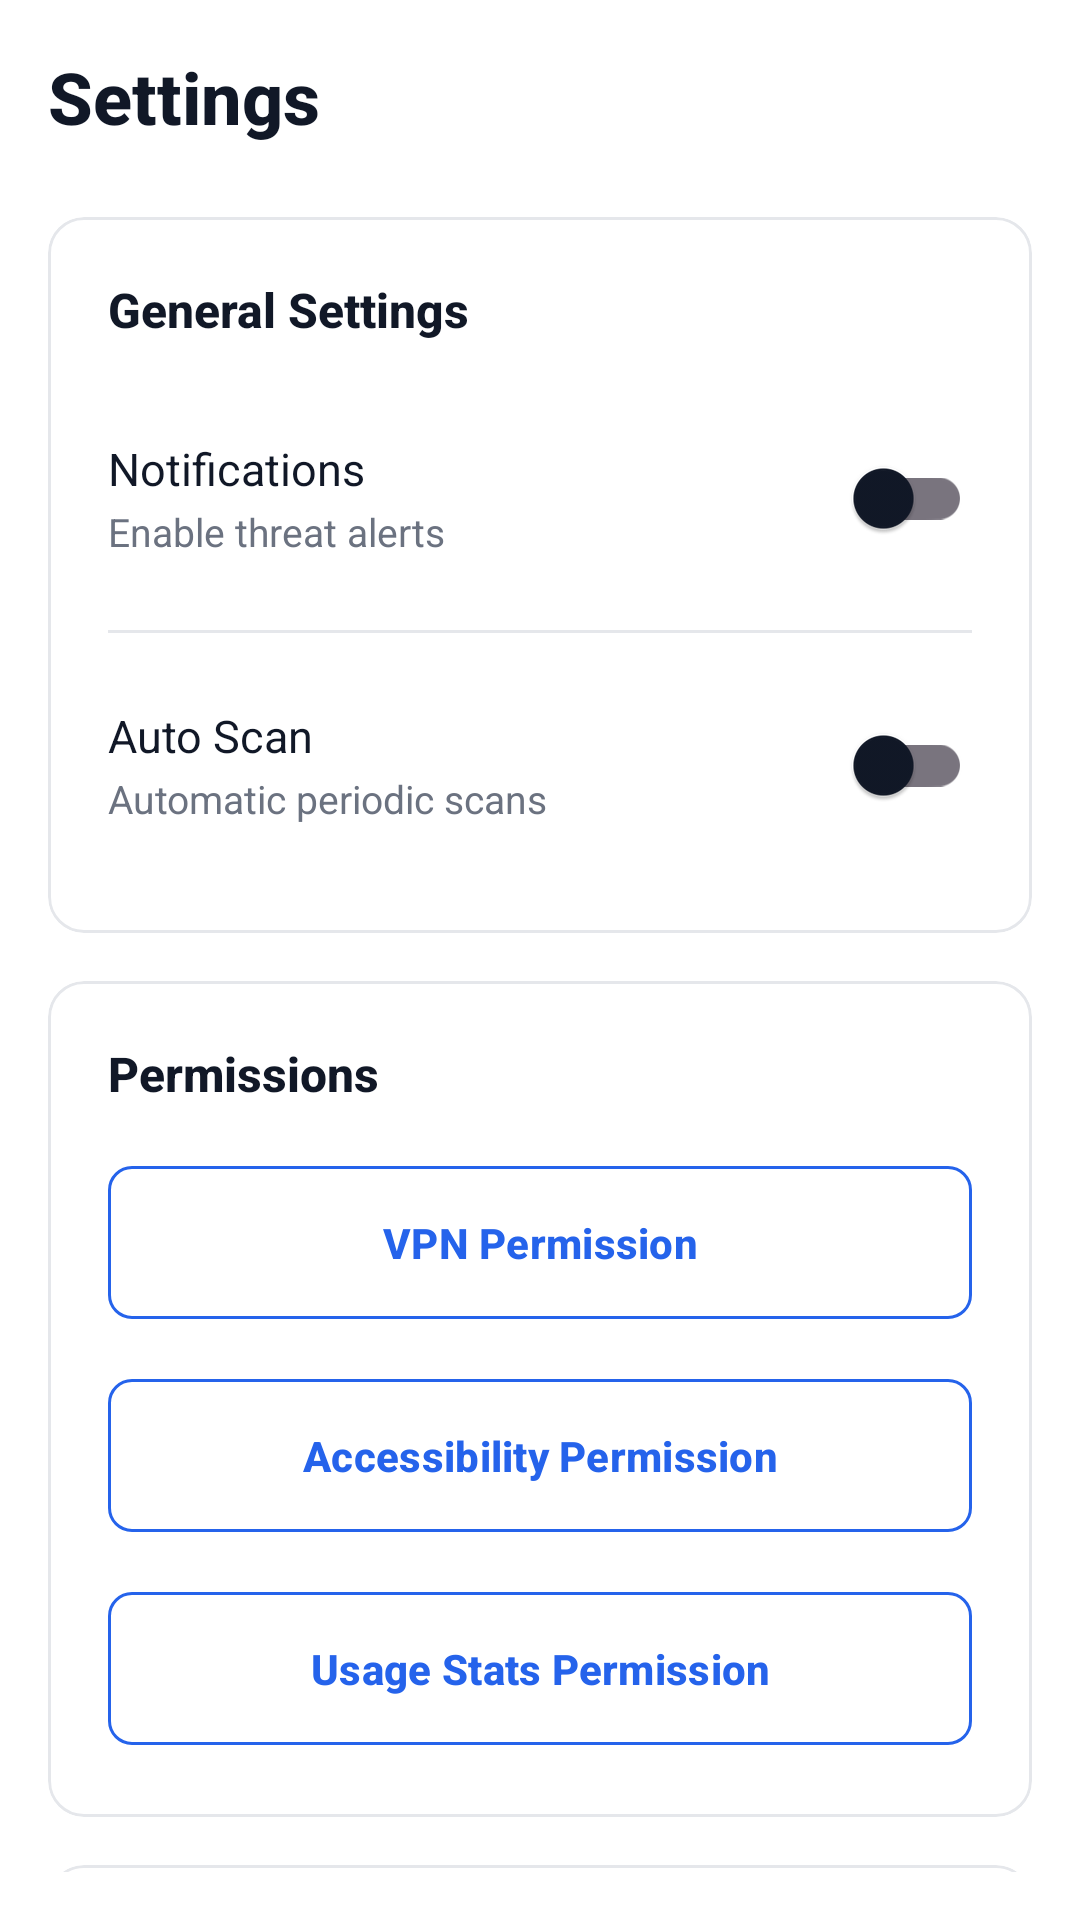

Produce the Android XML layout that renders to this screen, including the resource entries it uses.
<!-- AndroidManifest.xml: application theme Theme.Noxis -->
<!-- res/layout/fragment_settings.xml -->
<?xml version="1.0" encoding="utf-8"?>
<androidx.core.widget.NestedScrollView xmlns:android="http://schemas.android.com/apk/res/android"
    xmlns:app="http://schemas.android.com/apk/res-auto"
    android:layout_width="match_parent"
    android:layout_height="match_parent"
    android:background="@color/bg_primary"
    android:padding="16dp"
    android:fillViewport="true">

    <LinearLayout
        android:layout_width="match_parent"
        android:layout_height="wrap_content"
        android:orientation="vertical">

        
        <TextView
            android:layout_width="wrap_content"
            android:layout_height="wrap_content"
            android:text="Settings"
            android:textColor="@color/text_primary"
            android:textSize="24sp"
            android:textStyle="bold"
            android:layout_marginBottom="24dp"
            android:fontFamily="sans-serif-medium" />

        
        <com.google.android.material.card.MaterialCardView
            android:layout_width="match_parent"
            android:layout_height="wrap_content"
            android:layout_marginBottom="16dp"
            app:cardCornerRadius="12dp"
            app:cardElevation="0dp"
            app:cardBackgroundColor="@color/bg_card"
            app:strokeWidth="1dp"
            app:strokeColor="@color/border_light">

            <LinearLayout
                android:layout_width="match_parent"
                android:layout_height="wrap_content"
                android:orientation="vertical"
                android:padding="20dp">

                <TextView
                    android:layout_width="wrap_content"
                    android:layout_height="wrap_content"
                    android:text="General Settings"
                    android:textColor="@color/text_primary"
                    android:textSize="16sp"
                    android:textStyle="bold"
                    android:layout_marginBottom="16dp"
                    android:fontFamily="sans-serif-medium" />

                
                <LinearLayout
                    android:layout_width="match_parent"
                    android:layout_height="wrap_content"
                    android:orientation="horizontal"
                    android:gravity="center_vertical"
                    android:paddingVertical="12dp">

                    <LinearLayout
                        android:layout_width="0dp"
                        android:layout_height="wrap_content"
                        android:layout_weight="1"
                        android:orientation="vertical">

                        <TextView
                            android:layout_width="wrap_content"
                            android:layout_height="wrap_content"
                            android:text="Notifications"
                            android:textColor="@color/text_primary"
                            android:textSize="15sp" />

                        <TextView
                            android:layout_width="wrap_content"
                            android:layout_height="wrap_content"
                            android:text="Enable threat alerts"
                            android:textColor="@color/text_secondary"
                            android:textSize="13sp"
                            android:layout_marginTop="2dp" />
                    </LinearLayout>

                    <com.google.android.material.switchmaterial.SwitchMaterial
                        android:id="@+id/notificationsSwitch"
                        android:layout_width="wrap_content"
                        android:layout_height="wrap_content" />
                </LinearLayout>

                <View
                    android:layout_width="match_parent"
                    android:layout_height="1dp"
                    android:background="@color/border_light"
                    android:layout_marginVertical="8dp" />

                
                <LinearLayout
                    android:layout_width="match_parent"
                    android:layout_height="wrap_content"
                    android:orientation="horizontal"
                    android:gravity="center_vertical"
                    android:paddingVertical="12dp">

                    <LinearLayout
                        android:layout_width="0dp"
                        android:layout_height="wrap_content"
                        android:layout_weight="1"
                        android:orientation="vertical">

                        <TextView
                            android:layout_width="wrap_content"
                            android:layout_height="wrap_content"
                            android:text="Auto Scan"
                            android:textColor="@color/text_primary"
                            android:textSize="15sp" />

                        <TextView
                            android:layout_width="wrap_content"
                            android:layout_height="wrap_content"
                            android:text="Automatic periodic scans"
                            android:textColor="@color/text_secondary"
                            android:textSize="13sp"
                            android:layout_marginTop="2dp" />
                    </LinearLayout>

                    <com.google.android.material.switchmaterial.SwitchMaterial
                        android:id="@+id/autoScanSwitch"
                        android:layout_width="wrap_content"
                        android:layout_height="wrap_content" />
                </LinearLayout>
            </LinearLayout>
        </com.google.android.material.card.MaterialCardView>

        
        <com.google.android.material.card.MaterialCardView
            android:layout_width="match_parent"
            android:layout_height="wrap_content"
            android:layout_marginBottom="16dp"
            app:cardCornerRadius="12dp"
            app:cardElevation="0dp"
            app:cardBackgroundColor="@color/bg_card"
            app:strokeWidth="1dp"
            app:strokeColor="@color/border_light">

            <LinearLayout
                android:layout_width="match_parent"
                android:layout_height="wrap_content"
                android:orientation="vertical"
                android:padding="20dp">

                <TextView
                    android:layout_width="wrap_content"
                    android:layout_height="wrap_content"
                    android:text="Permissions"
                    android:textColor="@color/text_primary"
                    android:textSize="16sp"
                    android:textStyle="bold"
                    android:layout_marginBottom="16dp"
                    android:fontFamily="sans-serif-medium" />

                <com.google.android.material.button.MaterialButton
                    android:id="@+id/vpnPermissionButton"
                    android:layout_width="match_parent"
                    android:layout_height="wrap_content"
                    android:layout_marginBottom="12dp"
                    android:text="VPN Permission"
                    android:textColor="@color/primary_blue"
                    android:backgroundTint="@android:color/transparent"
                    app:strokeColor="@color/primary_blue"
                    app:strokeWidth="1dp"
                    app:cornerRadius="8dp"
                    android:textStyle="bold"
                    android:padding="16dp" />

                <com.google.android.material.button.MaterialButton
                    android:id="@+id/accessibilityPermissionButton"
                    android:layout_width="match_parent"
                    android:layout_height="wrap_content"
                    android:layout_marginBottom="12dp"
                    android:text="Accessibility Permission"
                    android:textColor="@color/primary_blue"
                    android:backgroundTint="@android:color/transparent"
                    app:strokeColor="@color/primary_blue"
                    app:strokeWidth="1dp"
                    app:cornerRadius="8dp"
                    android:textStyle="bold"
                    android:padding="16dp" />

                <com.google.android.material.button.MaterialButton
                    android:id="@+id/usageStatsPermissionButton"
                    android:layout_width="match_parent"
                    android:layout_height="wrap_content"
                    android:text="Usage Stats Permission"
                    android:textColor="@color/primary_blue"
                    android:backgroundTint="@android:color/transparent"
                    app:strokeColor="@color/primary_blue"
                    app:strokeWidth="1dp"
                    app:cornerRadius="8dp"
                    android:textStyle="bold"
                    android:padding="16dp" />
            </LinearLayout>
        </com.google.android.material.card.MaterialCardView>

        
        <com.google.android.material.card.MaterialCardView
            android:layout_width="match_parent"
            android:layout_height="wrap_content"
            android:layout_marginBottom="16dp"
            app:cardCornerRadius="12dp"
            app:cardElevation="0dp"
            app:cardBackgroundColor="@color/bg_card"
            app:strokeWidth="1dp"
            app:strokeColor="@color/border_light">

            <LinearLayout
                android:layout_width="match_parent"
                android:layout_height="wrap_content"
                android:orientation="vertical"
                android:padding="20dp">

                <TextView
                    android:layout_width="wrap_content"
                    android:layout_height="wrap_content"
                    android:text="About"
                    android:textColor="@color/text_primary"
                    android:textSize="16sp"
                    android:textStyle="bold"
                    android:layout_marginBottom="16dp"
                    android:fontFamily="sans-serif-medium" />

                <TextView
                    android:layout_width="wrap_content"
                    android:layout_height="wrap_content"
                    android:text="RansomwareGuard v1.0"
                    android:textColor="@color/text_primary"
                    android:textSize="15sp"
                    android:textStyle="bold"
                    android:layout_marginBottom="8dp" />

                <TextView
                    android:layout_width="wrap_content"
                    android:layout_height="wrap_content"
                    android:text="Advanced behavior-based ransomware detection and prevention system"
                    android:textColor="@color/text_secondary"
                    android:textSize="14sp"
                    android:lineSpacingExtra="4dp" />
            </LinearLayout>
        </com.google.android.material.card.MaterialCardView>

    </LinearLayout>
</androidx.core.widget.NestedScrollView>
<!-- resources referenced by this layout -->
<resources>
  <color name="bg_card">#FFFFFF</color>
  <color name="bg_primary">#FFFFFF</color>
  <color name="border_light">#E5E7EB</color>
  <color name="primary_blue">#2563EB</color>
  <color name="text_primary">#111827</color>
  <color name="text_secondary">#6B7280</color>
  <style name="Theme.Noxis" parent="Theme.Material3.Light.NoActionBar">
          <item name="colorPrimary">@color/primary_blue</item>
          <item name="colorPrimaryVariant">@color/primary_blue_dark</item>
          <item name="colorOnPrimary">@color/bg_primary</item>
          <item name="colorSecondary">@color/accent_green</item>
          <item name="colorOnSecondary">@color/bg_primary</item>
          <item name="android:colorBackground">@color/bg_primary</item>
          <item name="colorSurface">@color/bg_card</item>
          <item name="colorOnSurface">@color/text_primary</item>
          <item name="android:statusBarColor">@color/bg_primary</item>
          <item name="android:navigationBarColor">@color/bg_primary</item>
          <item name="android:windowLightStatusBar">true</item>
          <item name="android:windowLightNavigationBar">true</item>
      </style>
  <color name="primary_blue_dark">#1E40AF</color>
  <color name="accent_green">#10B981</color>
</resources>
